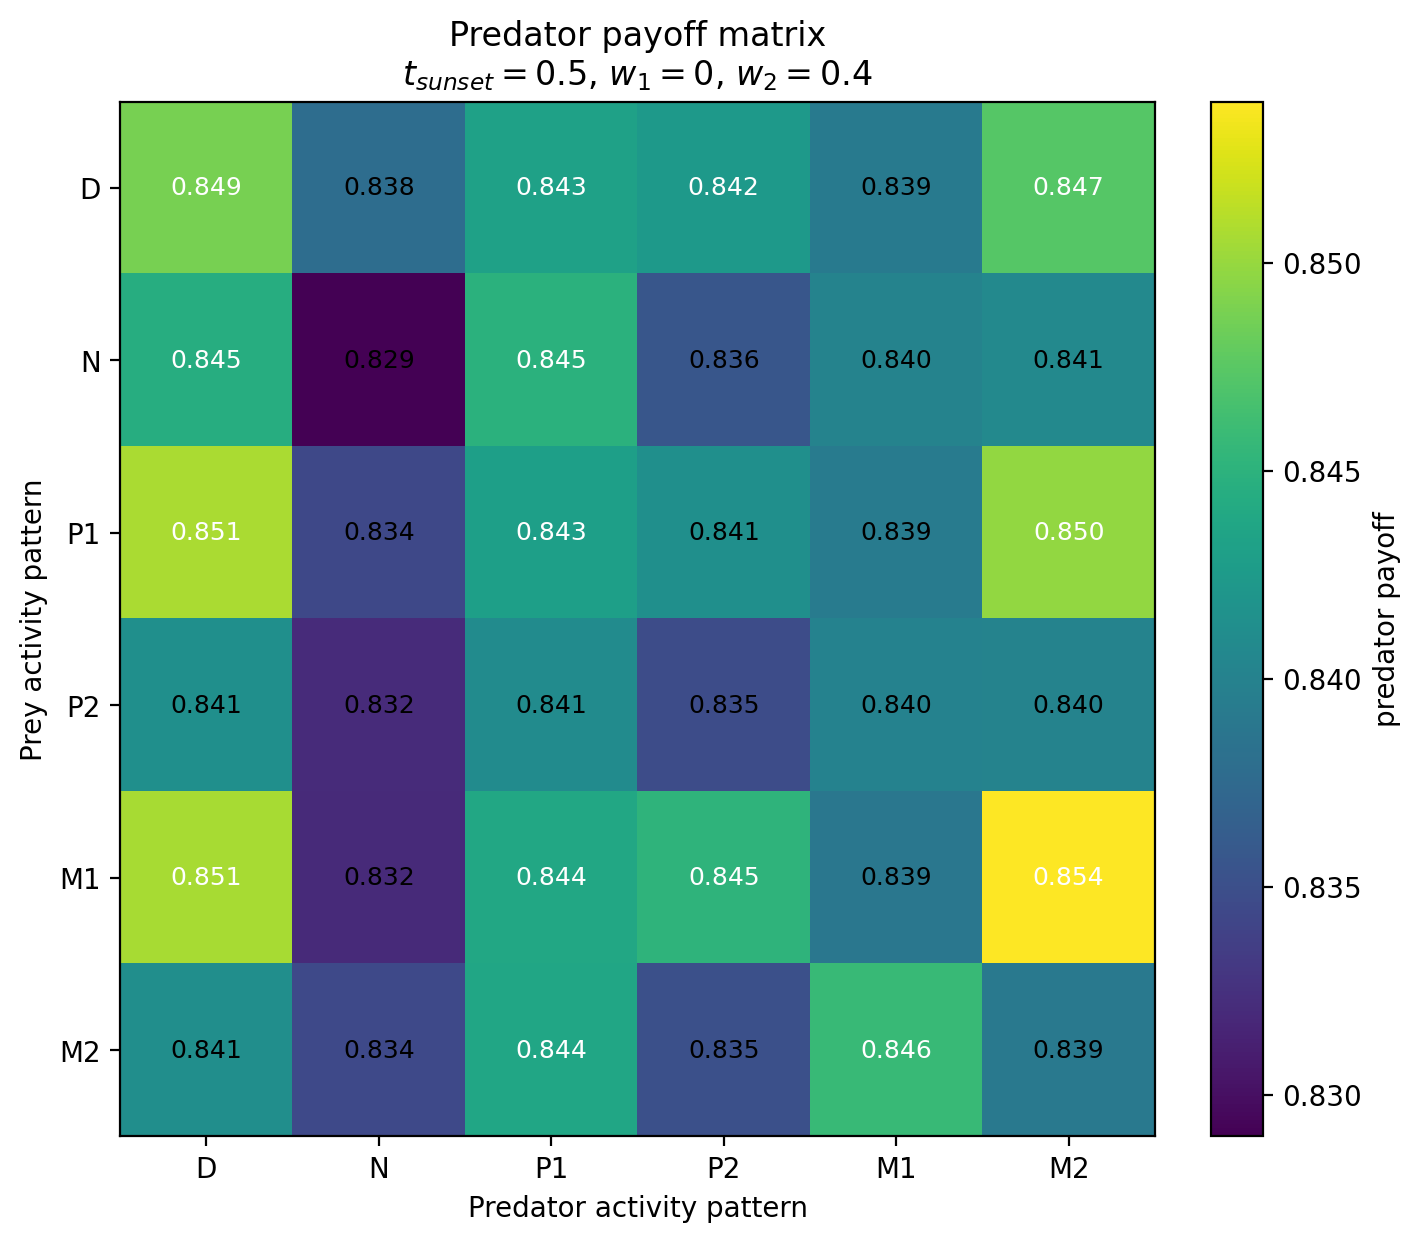

Values plotted in this chart, from the file beside it:
Prey / Predator, D, N, P1, P2, M1, M2
D, 0.8488, 0.8379, 0.8433, 0.8423, 0.8393, 0.8473
N, 0.8445, 0.829, 0.8449, 0.8357, 0.8401, 0.8407
P1, 0.8507, 0.8344, 0.8431, 0.8414, 0.8393, 0.8498
P2, 0.8414, 0.8321, 0.841, 0.8348, 0.84, 0.8401
M1, 0.8506, 0.8319, 0.8439, 0.8452, 0.8389, 0.8539
M2, 0.8413, 0.8345, 0.8438, 0.8351, 0.8458, 0.8391
